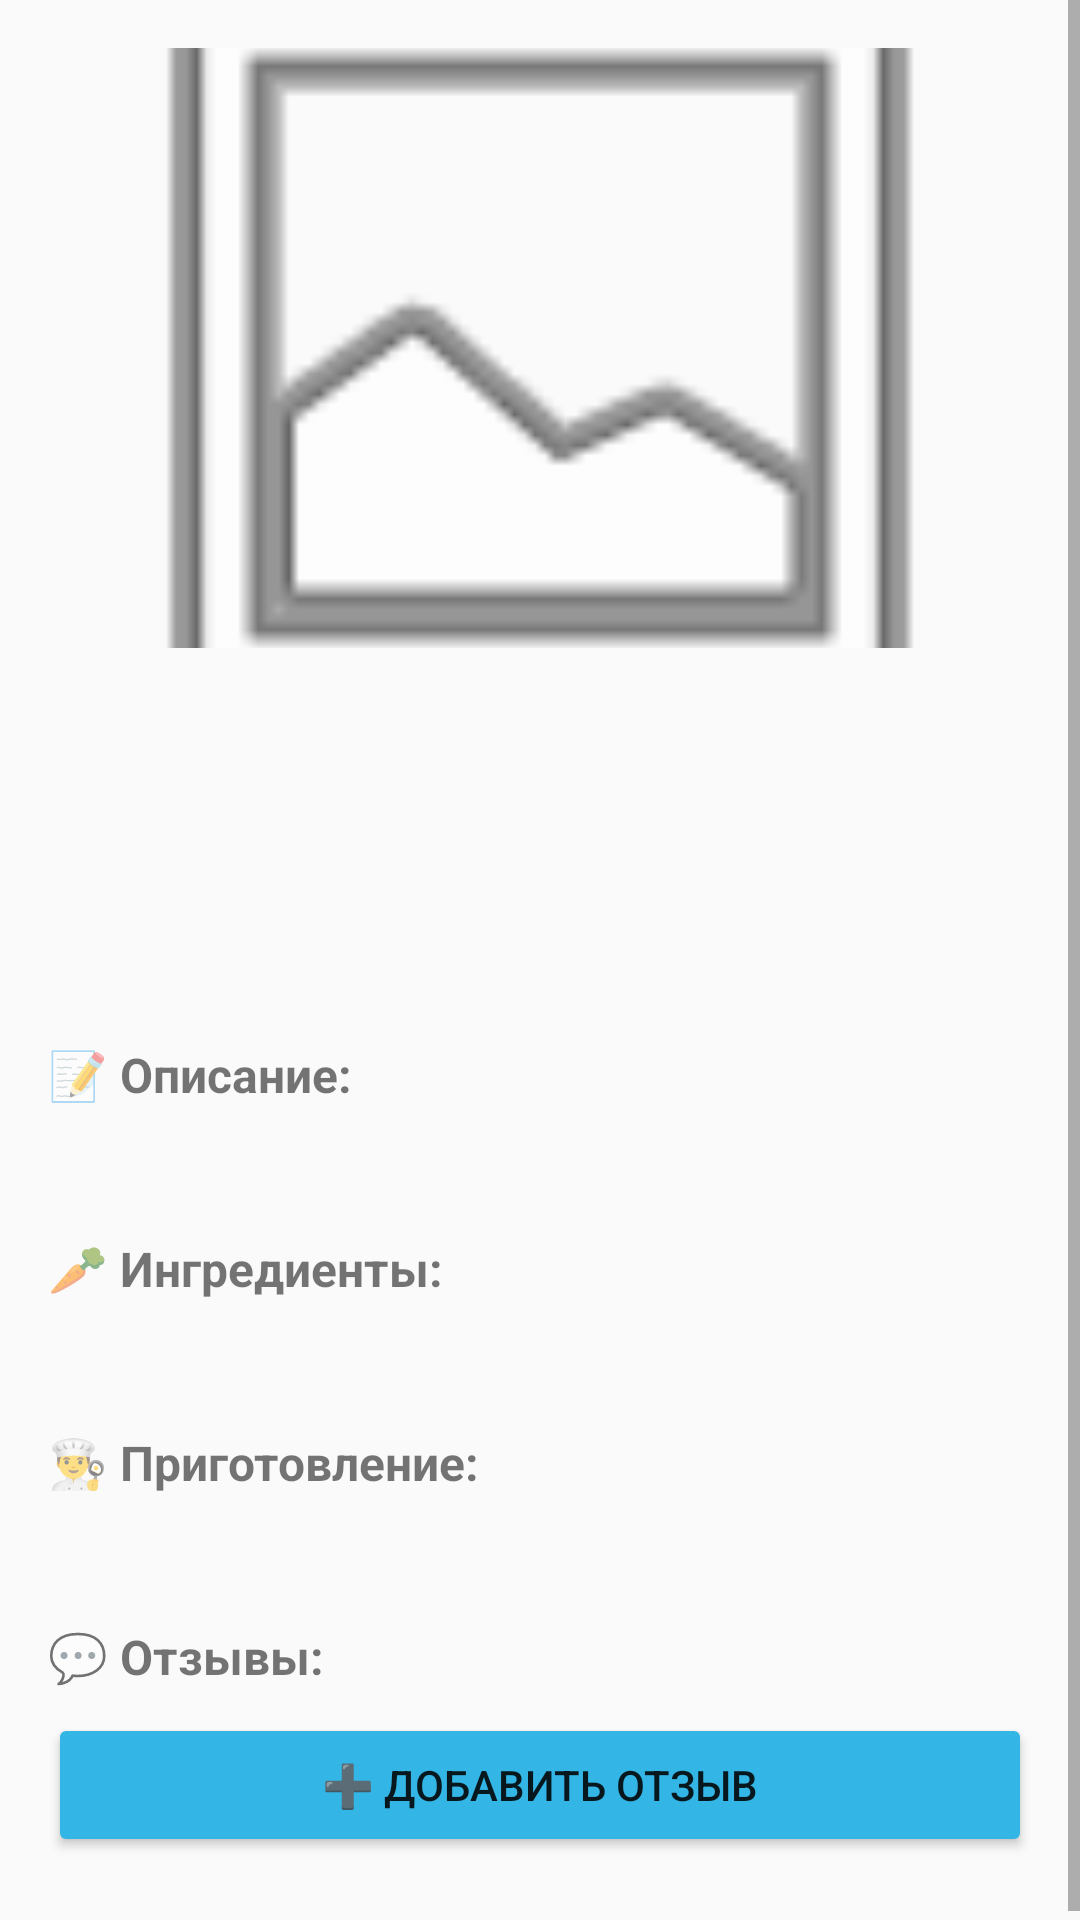

Here is an Android app screen rendered from its layout file. Give the layout XML and the strings, colors and styles it references.
<!-- AndroidManifest.xml: application theme Theme.AppCompat.Light.DarkActionBar -->
<!-- res/layout/activity_recipe_detail.xml -->
<?xml version="1.0" encoding="utf-8"?>
<ScrollView xmlns:android="http://schemas.android.com/apk/res/android"
    android:layout_width="match_parent"
    android:layout_height="match_parent">

    <LinearLayout
        android:layout_width="match_parent"
        android:layout_height="wrap_content"
        android:orientation="vertical"
        android:padding="16dp">

        <ImageView
            android:id="@+id/ivImage"
            android:layout_width="match_parent"
            android:layout_height="200dp"
            android:scaleType="centerCrop"
            android:src="@android:drawable/ic_menu_gallery"
            android:layout_marginBottom="16dp" />

        <TextView
            android:id="@+id/tvTitle"
            android:layout_width="match_parent"
            android:layout_height="wrap_content"
            android:textSize="22sp"
            android:textStyle="bold"
            android:layout_marginBottom="8dp" />

        <TextView
            android:id="@+id/tvAuthor"
            android:layout_width="match_parent"
            android:layout_height="wrap_content"
            android:textSize="14sp"
            android:textColor="@android:color/darker_gray"
            android:layout_marginBottom="8dp" />

        <TextView
            android:id="@+id/tvOverallRating"
            android:layout_width="match_parent"
            android:layout_height="wrap_content"
            android:textSize="14sp"
            android:textStyle="bold"
            android:layout_marginBottom="16dp" />

        <LinearLayout
            android:layout_width="match_parent"
            android:layout_height="wrap_content"
            android:orientation="horizontal">

            <Button
                android:id="@+id/btnEdit"
                android:layout_width="0dp"
                android:layout_height="wrap_content"
                android:layout_weight="1"
                android:text="✏️ Редактировать"
                android:backgroundTint="@android:color/holo_orange_light"
                android:layout_marginEnd="8dp"
                android:visibility="gone" />

            <Button
                android:id="@+id/btnDelete"
                android:layout_width="0dp"
                android:layout_height="wrap_content"
                android:layout_weight="1"
                android:text="🗑️ Удалить"
                android:textColor="@android:color/white"
                android:backgroundTint="@android:color/holo_red_dark"
                android:visibility="gone" />

        </LinearLayout>

        <TextView
            android:layout_width="wrap_content"
            android:layout_height="wrap_content"
            android:text="📝 Описание:"
            android:textStyle="bold"
            android:textSize="16sp"
            android:layout_marginTop="16dp"
            android:layout_marginBottom="8dp" />

        <TextView
            android:id="@+id/tvDescription"
            android:layout_width="match_parent"
            android:layout_height="wrap_content"
            android:layout_marginBottom="16dp" />

        <TextView
            android:layout_width="wrap_content"
            android:layout_height="wrap_content"
            android:text="🥕 Ингредиенты:"
            android:textStyle="bold"
            android:textSize="16sp"
            android:layout_marginBottom="8dp" />

        <TextView
            android:id="@+id/tvIngredients"
            android:layout_width="match_parent"
            android:layout_height="wrap_content"
            android:layout_marginBottom="16dp" />

        <TextView
            android:layout_width="wrap_content"
            android:layout_height="wrap_content"
            android:text="👨‍🍳 Приготовление:"
            android:textStyle="bold"
            android:textSize="16sp"
            android:layout_marginBottom="8dp" />

        <TextView
            android:id="@+id/tvInstructions"
            android:layout_width="match_parent"
            android:layout_height="wrap_content"
            android:layout_marginBottom="16dp" />

        <TextView
            android:layout_width="wrap_content"
            android:layout_height="wrap_content"
            android:text="💬 Отзывы:"
            android:textStyle="bold"
            android:textSize="16sp"
            android:layout_marginBottom="8dp" />

        <Button
            android:id="@+id/btnAddReview"
            android:layout_width="match_parent"
            android:layout_height="wrap_content"
            android:text="➕ Добавить отзыв"
            android:backgroundTint="@android:color/holo_blue_light"
            android:layout_marginBottom="8dp" />

        <ListView
            android:id="@+id/listViewReviews"
            android:layout_width="match_parent"
            android:layout_height="wrap_content" />

    </LinearLayout>
</ScrollView>
<!-- resources referenced by this layout -->
<resources>

</resources>
